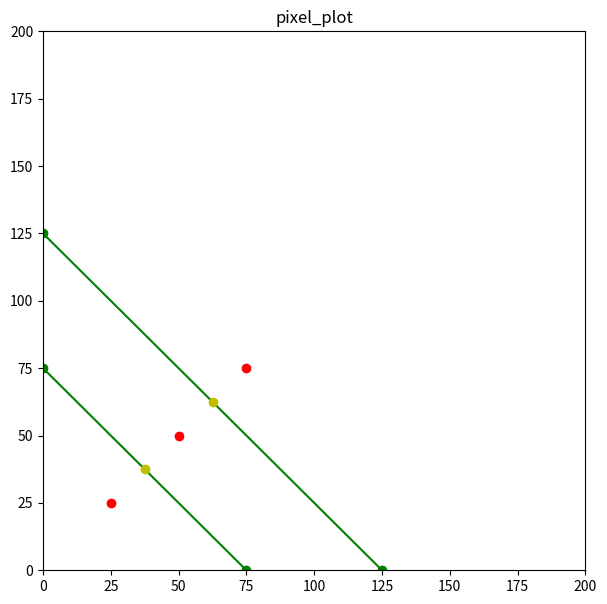

Generate this figure with matplotlib:
#https://stackoverflow.com/questions/28504737/how-to-plot-a-single-point-in-matplotlib
#https://www.geeksforgeeks.org/create-2d-pixel-plot-in-python/
#https://stackoverflow.com/questions/66238749/how-to-find-the-closest-coordinate-from-a-list-of-points
#https://www.geeksforgeeks.org/sorting-algorithms-in-python/

import numpy as np
import matplotlib.pyplot as plt
#import math

points = [(50, 50), (25, 25), (75, 75)]
data = []



def distance(x1, y1, x2, y2):
	return (((x1 - x2) ** 2) + ((y1 - y2) ** 2)) ** 0.5

def bubbleSort(arr): #Not used but a good template
     
    n = len(arr)
 
    # For loop to traverse through all 
    # element in an array
    for i in range(n):
        for j in range(0, n - i - 1):
             
            # Range of the array is from 0 to n-i-1
            # Swap the elements if the element found 
            #is greater than the adjacent element
            if arr[j] > arr[j + 1]:
                arr[j], arr[j + 1] = arr[j + 1], arr[j]

def distanceTargetSort(target, array):
	n = len(array)
	
	for i in range(n):
		for j in range(0, n - i - 1):
			point1 = array[j]["midpoint"]
			point2 = array[j + 1]["midpoint"]

			distance1 = distance(target[0], target[1], point1[0], point1[1])
			distance2 = distance(target[0], target[1], point2[0], point2[1])

			if distance1 > distance2:
				array[j], array[j + 1] = array[j + 1], array[j]
			

def intersectSolver(line1, line2):
	midPt1 = line1["midpoint"]
	midPt2 = line2["midpoint"]

	slope1 = line1["slope"]
	slope2 = line2["slope"]

	if slope1 != slope2:

		#x = ( (slope1 * midPt1[0]) - (slope2 * midPt2[0]) ) + ( midPt1[1] - midPt2[1] )
		x = (midPt1[0] * slope1) - (midPt2[0] * slope2) - midPt1[1] + midPt2[1]
		y = slope1 * (x - midPt1[0]) + midPt1[1]
	
		print(f"intersect of y = {slope1}(x - {midPt1[0]}) + {midPt1[1]} and y = {slope2}(x - {midPt2[0]}) + {midPt2[1]} is ({x}, {y})")
		
		if (x > line1["boundA"][0] and x < line1["boundB"][0] and y < line1["boundA"][1] and y > line1["boundB"][1]) and (x > line2["boundA"][0] and x < line2["boundB"][0] and y < line2["boundA"][1] and y > line2["boundB"][1]):
			return x, y
		else:
			print(f'intersection is out of bounds ({line1["boundA"][0]}, {line1["boundA"][1]}) ({line1["boundB"][0]}, {line1["boundB"][1]}) or ({line2["boundA"][0]}, {line2["boundA"][1]}) ({line2["boundB"][0]}, {line2["boundB"][1]})')
			return (None, None)
	else:
		print(f"there is no interesection of y = {slope1}(x - {midPt1[0]}) + {midPt1[1]} and y = {slope2}(x - {midPt2[0]}) + {midPt2[1]} or they are the same equation")
		return (None, None)


def equationToPoint(equation, x):
	return equation["slope"] * (x - equation["midpoint"][0]) + equation["midpoint"][1]


# Driver code
 
# Example to test the above code
#arr = [ 2, 1, 10, 23 ]
 
#bubbleSort(arr)
 
#print("Sorted array is:")
#for i in range(len(arr)):
#    print("%d" % arr[i])

plt.figure(figsize=(7, 7))
plt.ylim(0, 200)
plt.xlim(0, 200)

plt.title("pixel_plot")

#points = [[50, 50], [25, 25], [75, 75]]

n = len(points)
	
for i in range(n):
	for j in range(0, n - i - 1):
		if points[j][1] > points[j + 1][1]:
			points[j], points[j + 1] = points[j + 1], points[j]

for pt in points:
	plt.plot(pt[0], pt[1], "ro")

# Go through the points and find all the edges with the nearest point (will need to change this later as most cells have edges with more than just their nearest neighbor)
for pt in points:

	points2 = points.copy()
	points2.remove(pt)

	#xy = np.array(points2).T

	#d = ( (xy[0] - pt[0]) ** 2 + (xy[1] - pt[1]) ** 2) ** 0.5

	#closest_idx = np.argmin(d)
	#closest = points2[closest_idx]

	#print(pt, closest)

	#a = pt[0]
	#b = pt[1]
	#c = closest[0]
	#d = closest[1]

	n = len(points2)
	
	for i in range(n):
		for j in range(0, n - i - 1):
			point1 = points2[j]
			point2 = points2[j + 1]

			distance1 = distance(pt[0], pt[1], point1[0], point1[1])
			distance2 = distance(pt[0], pt[1], point2[0], point2[1])

			if distance1 > distance2:
				points2[j], points2[j + 1] = points2[j + 1], points2[j]


	def solver(a, b, c, d):
		if c < a and d < b:
			#e = a
			#f = b

			#a = c
			#b = d

			#c = e
			#d = f

			(a, b), (c, d) = (c, d), (a, b)

		m = (b - d) / (a - c)
		#y = (-1 / m) * (x - a) + b

		mPtX = (a + c) / 2
		mPtY = (b + d) / 2

		#plt.plot(mPtX, mPtY, "yo")

		#y = (-1 / m) * (x - mPtX) + mPtY

		try:
			data.index({"pointA":[a, b], "pointB":[c, d], "slope":-1/m, "midpoint":[mPtX, mPtY], "boundA":[0, (-1/m) * (-1 * mPtX) + mPtY], "boundB":[mPtX - (mPtY/ (-1/m)), 0]})
			
			#return None
		except Exception:
			data.append({"pointA":[a, b], "pointB":[c, d], "slope":-1/m, "midpoint":[mPtX, mPtY], "boundA":[0, (-1/m) * (-1 * mPtX) + mPtY], "boundB":[mPtX - (mPtY/ (-1/m)), 0]})
			print(f"({mPtX - (mPtY/ (-1/m) )}, 0), ({mPtX}, {mPtY})")
			#print((a, b), (c, d), (x, y), (-1 / m), (mPtX, mPtY))
			#return y

		#return y
		#return ( -(d ** 2) - (c ** 2) + (2 * c * x) + (b ** 2) + (a ** 2) - (2 * a * x) ) / ( (-2 * d) + (2 * b) )

	#solver(a, b, c, d)

	#for otherPoint in points2:
	#	solver(pt[0], pt[1], otherPoint[0], otherPoint[1])

	solver(pt[0], pt[1], points2[0][0], points2[0][1])

#print(data.__len__())
cell = []

# Go through the points and find the intersection points in order to form edges
for currentPoint in points:
	#points2 = points.copy()
	data2 = data.copy()
	
	distanceTargetSort(currentPoint, data2)

	n = data2.__len__()
	#print(n)

	for i in range(0, n - 1):
		#print(i)
		x, y = intersectSolver(data2[i], data2[i + 1])

		if x != None:
			if x > data2[i]["midpoint"][0] and x < data2[i + 1]["midpoint"][0]: # x is between the midpoints of the two points, mid1 < x < mid2, greater than the first and less than the second
				data2[i]["boundB"][0] = x
				data2[i]["boundB"][1] = y
							
				data2[i]["boundA"][0] = x
				data2[i]["boundA"][1] = y
			elif x < data2[i]["midpoint"][0] and x > data2[i + 1]["midpoint"][0]: # mid2 < x < mid1
				data2[i]["boundA"][0] = x
				data2[i]["boundA"][1] = y
							
				data2[i]["boundB"][0] = x
				data2[i]["boundB"][1] = y
			elif x < data2[i]["midpoint"][0] and x < data2[i + 1]["midpoint"][0]: # x < mid1 & mid2
				data2[i]["boundA"][0] = x
				data2[i]["boundA"][1] = y
							
				data2[i]["boundA"][0] = x
				data2[i]["boundA"][1] = y
			elif x > data2[i]["midpoint"][0] and x > data2[i + 1]["midpoint"][0]: # x > mid1 & mid2
				data2[i]["boundB"][0] = x
				data2[i]["boundB"][1] = y
							
				data2[i]["boundB"][0] = x
				data2[i]["boundB"][1] = y

# Plot the data
for info in data:
	#midPt = info["midpoint"]
	
	#y1 = equationToPoint(info, info["boundA"][0])
	#y2 = equationToPoint(info, info["boundB"][0])

	#plt.plot([info["boundA"][0], info["boundB"][0]], [y1, y2], "-go")
	#print(info["boundA"][0])
	#print(f'{info["boundA"][0], info["boundA"][1]} {info["boundB"][0], info["boundB"][1]}')
	plt.plot([info["boundA"][0], info["boundB"][0]], [info["boundA"][1], info["boundB"][1]], "-go")

	plt.plot(info["midpoint"][0], info["midpoint"][1], "yo")


plt.show()
